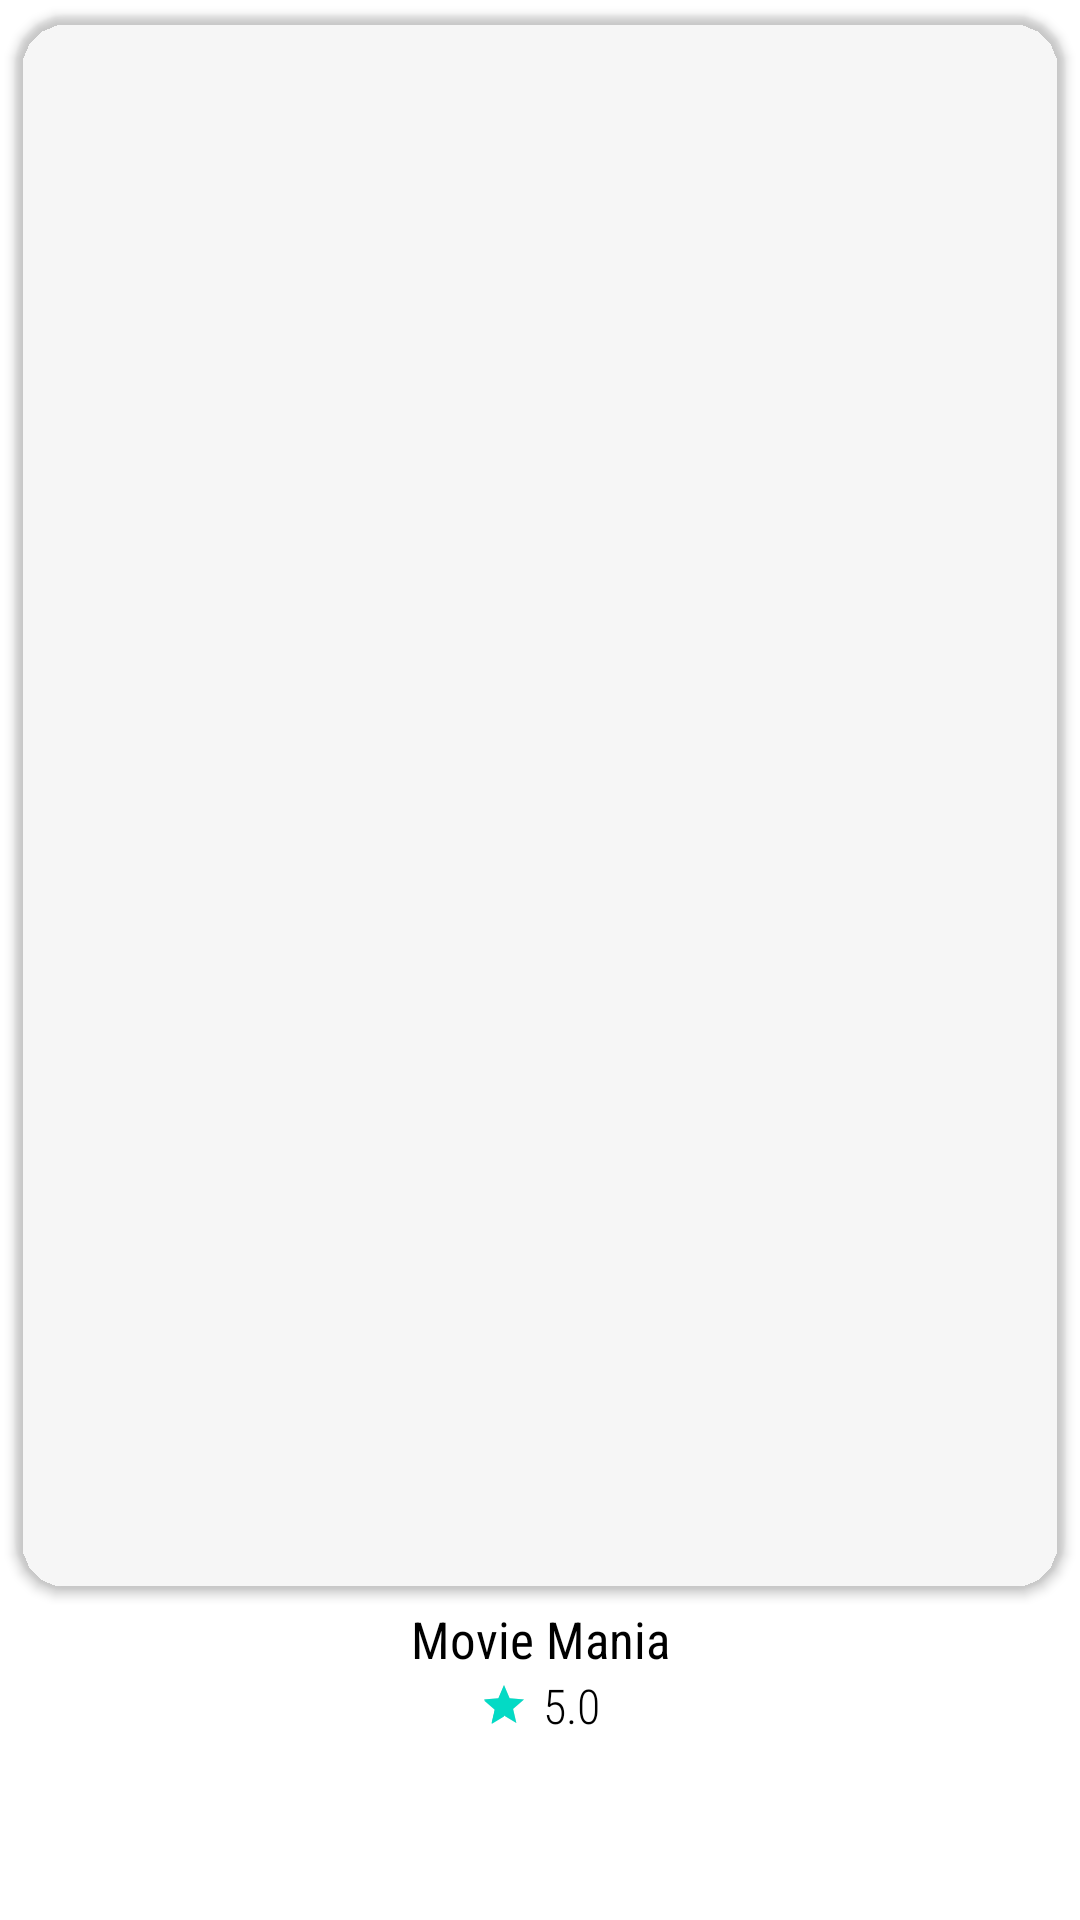

Layout XML and referenced resources for this Android screen:
<!-- AndroidManifest.xml: application theme Theme.MovieMania -->
<!-- res/layout/adapter_movie.xml -->
<?xml version="1.0" encoding="utf-8"?>
<LinearLayout xmlns:android="http://schemas.android.com/apk/res/android"
    android:layout_width="match_parent"
    android:layout_height="wrap_content"
    xmlns:app="http://schemas.android.com/apk/res-auto"
    android:layout_marginTop="5dp"
    android:layout_marginStart="2dp"
    android:layout_marginEnd="2dp"
    android:layout_marginBottom="10dp"
    android:orientation="vertical">

    <androidx.constraintlayout.widget.ConstraintLayout
        android:layout_width="match_parent"
        android:layout_height="wrap_content">

        <com.google.android.material.imageview.ShapeableImageView
            android:id="@+id/movieImage"
            android:layout_width="match_parent"
            android:layout_height="0dp"
            android:layout_margin="5dp"
            android:scaleType="fitXY"
            android:layout_gravity="center"
            app:shapeAppearanceOverlay="@style/roundedImageView"
            app:layout_constraintDimensionRatio="H, 1:1.5"
            app:layout_constraintTop_toTopOf="parent"
            app:layout_constraintBottom_toBottomOf="parent"
            android:elevation="2dp"/>

    </androidx.constraintlayout.widget.ConstraintLayout>

    <TextView
        android:id="@+id/movieTitle"
        android:layout_width="match_parent"
        android:layout_height="wrap_content"
        android:layout_marginStart="@dimen/default_margin"
        android:layout_marginEnd="@dimen/default_margin"
        android:text="@string/app_name"
        android:textAlignment="center"
        android:textSize="17sp"
        android:textColor="@color/black"
        android:fontFamily="sans-serif-condensed"/>

    <LinearLayout
        android:layout_width="wrap_content"
        android:layout_height="wrap_content"
        android:layout_marginStart="@dimen/default_margin"
        android:layout_marginEnd="@dimen/default_margin"
        android:orientation="horizontal"
        android:layout_gravity="center">
        <RatingBar
            android:layout_width="wrap_content"
            android:layout_height="wrap_content"
            android:layout_gravity="center"
            android:numStars="1"
            android:rating="1"
            style="?attr/ratingBarStyleSmall"/>

        <TextView
            android:id="@+id/movieRating"
            android:layout_width="wrap_content"
            android:layout_height="wrap_content"
            android:layout_marginStart="5dp"
            android:text="5.0"
            android:textAlignment="center"
            android:textSize="16sp"
            android:textColor="@color/black"
            android:fontFamily="sans-serif-condensed-light"/>

    </LinearLayout>



</LinearLayout>
<!-- resources referenced by this layout -->
<resources>
  <color name="black">#FF000000</color>
  <string name="app_name">Movie Mania</string>
  <style name="roundedImageView" parent="">
          <item name="cornerFamily">rounded</item>
          <item name="cornerSize">5%</item>
      </style>
  <style name="Theme.MovieMania" parent="Theme.MaterialComponents.Light.NoActionBar">
          
          <item name="colorPrimary">@color/purple_500</item>
          <item name="colorPrimaryVariant">@color/purple_700</item>
          <item name="colorOnPrimary">@color/white</item>
          
          <item name="colorSecondary">@color/teal_200</item>
          <item name="colorSecondaryVariant">@color/teal_700</item>
          <item name="colorOnSecondary">@color/black</item>
          
          <item name="android:statusBarColor" tools:targetApi="l">@color/black</item>
          
      </style>
  <color name="purple_500">#FF6200EE</color>
  <color name="purple_700">#FF3700B3</color>
  <color name="white">#FFFFFFFF</color>
  <color name="teal_200">#FF03DAC5</color>
  <color name="teal_700">#FF018786</color>
</resources>
